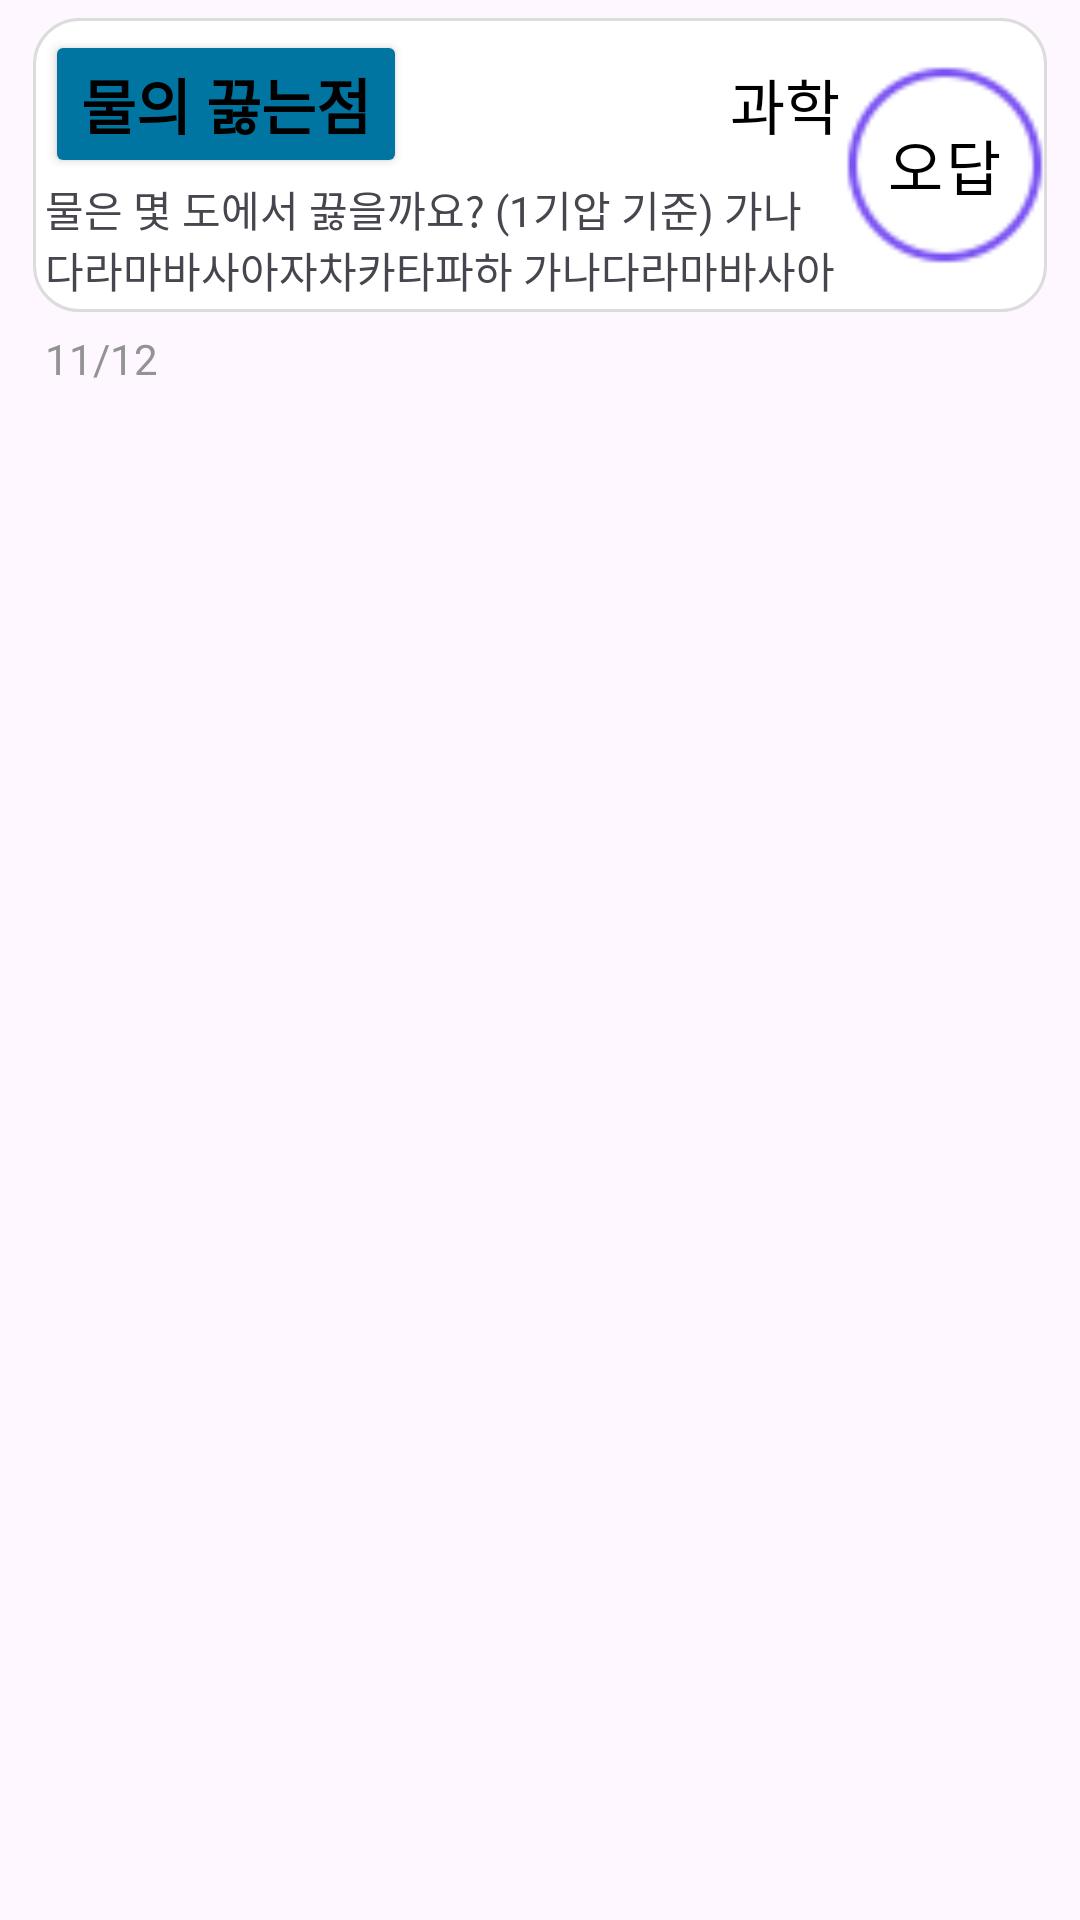

Reconstruct the res/layout file that produces this screen, plus the resources it refers to.
<!-- AndroidManifest.xml: application theme Theme.QQuiMZV07 -->
<!-- res/layout/history_item.xml -->
<?xml version="1.0" encoding="utf-8"?>
<LinearLayout xmlns:android="http://schemas.android.com/apk/res/android"
    android:id="@+id/item_layout"
    android:layout_width="match_parent"
    android:layout_height="wrap_content"
    android:baselineAligned="true"
    android:orientation="vertical"
    android:paddingStart="10dp"
    android:paddingTop="5dp"
    android:paddingEnd="10dp"
    android:paddingBottom="5dp">

    <LinearLayout
        android:layout_width="match_parent"
        android:layout_height="wrap_content"
        android:background="@drawable/stroke2"
        android:orientation="horizontal">

        <LinearLayout
            android:layout_width="wrap_content"
            android:layout_height="wrap_content"
            android:layout_weight="1"
            android:orientation="vertical">

            <LinearLayout
                android:layout_width="match_parent"
                android:layout_height="wrap_content"
                android:paddingTop="5dp"
                android:orientation="horizontal">

                <Button
                    android:id="@+id/title"
                    android:layout_width="wrap_content"
                    android:layout_height="wrap_content"
                    android:layout_marginLeft="5dp"
                    android:backgroundTint="@color/cerulean"
                    android:maxLines="1"
                    android:maxWidth="250dp"
                    android:gravity="left"
                    android:text="@string/title1"
                    android:textColor="@color/black"
                    android:textSize="20dp"
                    android:textStyle="bold" />

                <TextView
                    android:id="@+id/category"
                    android:layout_width="wrap_content"
                    android:layout_height="wrap_content"
                    android:layout_weight="1"
                    android:backgroundTint="#e0aaff"
                    android:gravity="right"
                    android:text="과학"
                    android:textColor="@color/black"
                    android:textSize="20dp" />

            </LinearLayout>

            <TextView
                android:id="@+id/content"
                android:layout_width="wrap_content"
                android:layout_height="wrap_content"
                android:layout_gravity="left"
                android:layout_weight="1"
                android:maxLines="2"
                android:paddingLeft="5dp"
                android:paddingBottom="5dp"
                android:text="@string/detail1" />

        </LinearLayout>

        <RelativeLayout
            android:layout_width="wrap_content"
            android:layout_height="wrap_content"
            android:layout_gravity="center">

            <ImageView
                android:layout_width="70dp"
                android:layout_height="70dp"
                android:layout_centerInParent="true"
                android:layout_gravity="center"
                android:foregroundGravity="right"
                android:maxWidth="100dp"
                android:maxHeight="100dp"
                android:src="@drawable/answer_circle" />

            <TextView
                android:id="@+id/result"
                android:layout_width="wrap_content"
                android:layout_height="wrap_content"
                android:layout_alignTop="@id/result"

                android:layout_alignBottom="@id/result"
                android:layout_centerInParent="true"
                android:layout_marginBottom="0dp"

                android:gravity="center"
                android:letterSpacing="0.04"
                android:text="@string/correct1"
                android:textColor="#000000"
                android:textSize="20sp"
                android:textStyle="normal"
                android:typeface="sans" />

        </RelativeLayout>


    </LinearLayout>


    <TextView
        android:id="@+id/date"
        android:layout_width="wrap_content"
        android:layout_height="wrap_content"
        android:layout_marginLeft="5dp"
        android:layout_marginTop="5dp"
        android:layout_marginBottom="5dp"
        android:backgroundTint="#e0aaff"
        android:gravity="left"
        android:text="11/12"
        android:textColor="@color/darker_gray"
        android:textSize="14dp" />


</LinearLayout>
<!-- resources referenced by this layout -->
<resources>
  <color name="black">#FF000000</color>
  <color name="cerulean">#0075A2</color>
  <color name="darker_gray">#939393</color>
  <!-- drawable answer_circle: png bitmap (drawable, 1180 bytes) -->
  <!-- drawable stroke2 (drawable) -->
  <?xml version="1.0" encoding="utf-8"?>
  <layer-list xmlns:android="http://schemas.android.com/apk/res/android">
      <item android:id="@+id/stroke"
          android:bottom="1dp"
          android:left="1dp"
          android:right="1dp"
          android:top="1dp">
          <shape android:shape="rectangle" >
              <stroke
                  android:width="1dp"
                  android:color="#dcdcdc" />
              <solid android:color="#FFF" />
              <corners android:radius="15dp"/>
          </shape>
      </item>
  </layer-list>
  <string name="correct1">오답</string>
  <string name="detail1">물은 몇 도에서 끓을까요?
  (1기압 기준) 가나다라마바사아자차카타파하 가나다라마바사아자차카타파하 가나다라마바사아자차카타파하 가나다라마바사아자차카타파하 가나다라마바사아자차카타파하</string>
  <string name="title1">물의 끓는점</string>
  <style name="Theme.QQuiMZV07" parent="Base.Theme.QQuiMZV07" />
  <style name="Base.Theme.QQuiMZV07" parent="Theme.Material3.DayNight.NoActionBar">
          
          
      </style>
</resources>
